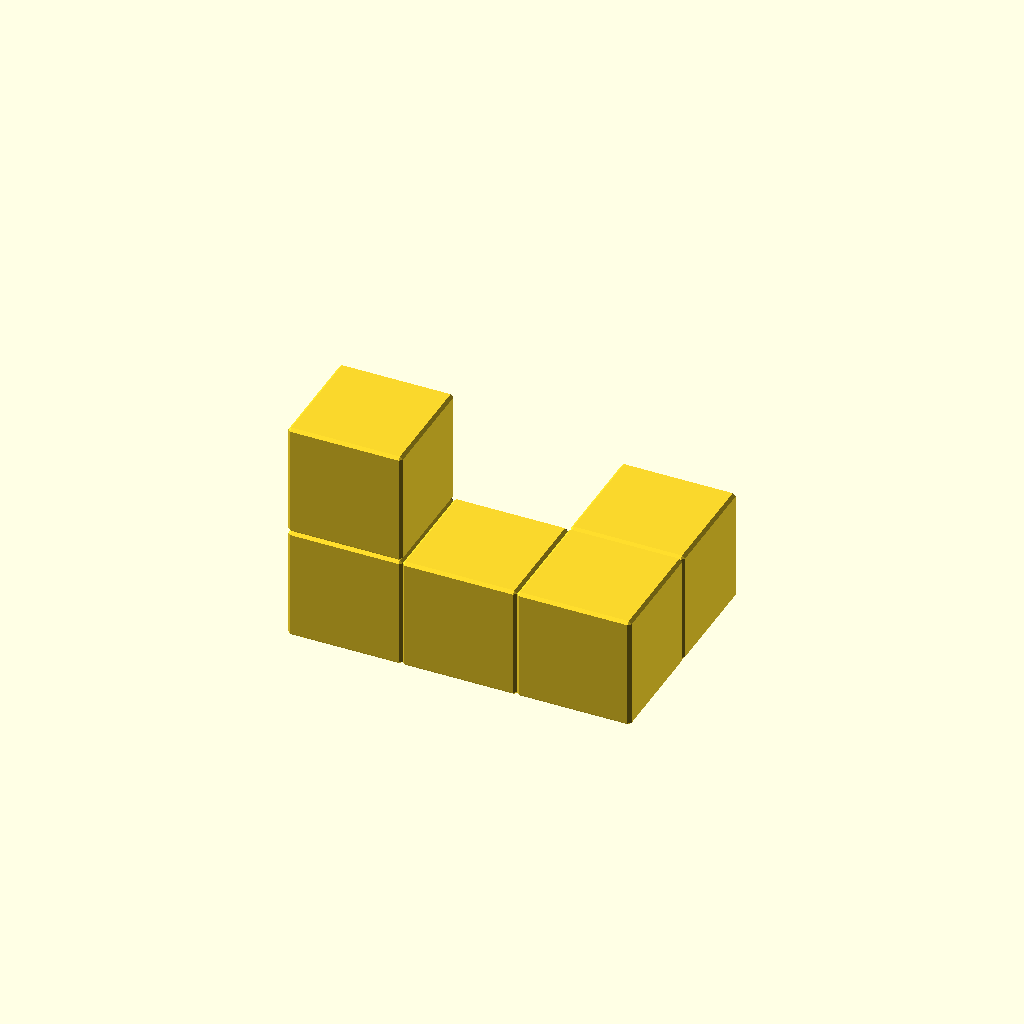
Cell 1: rendered with the file's own defaults.
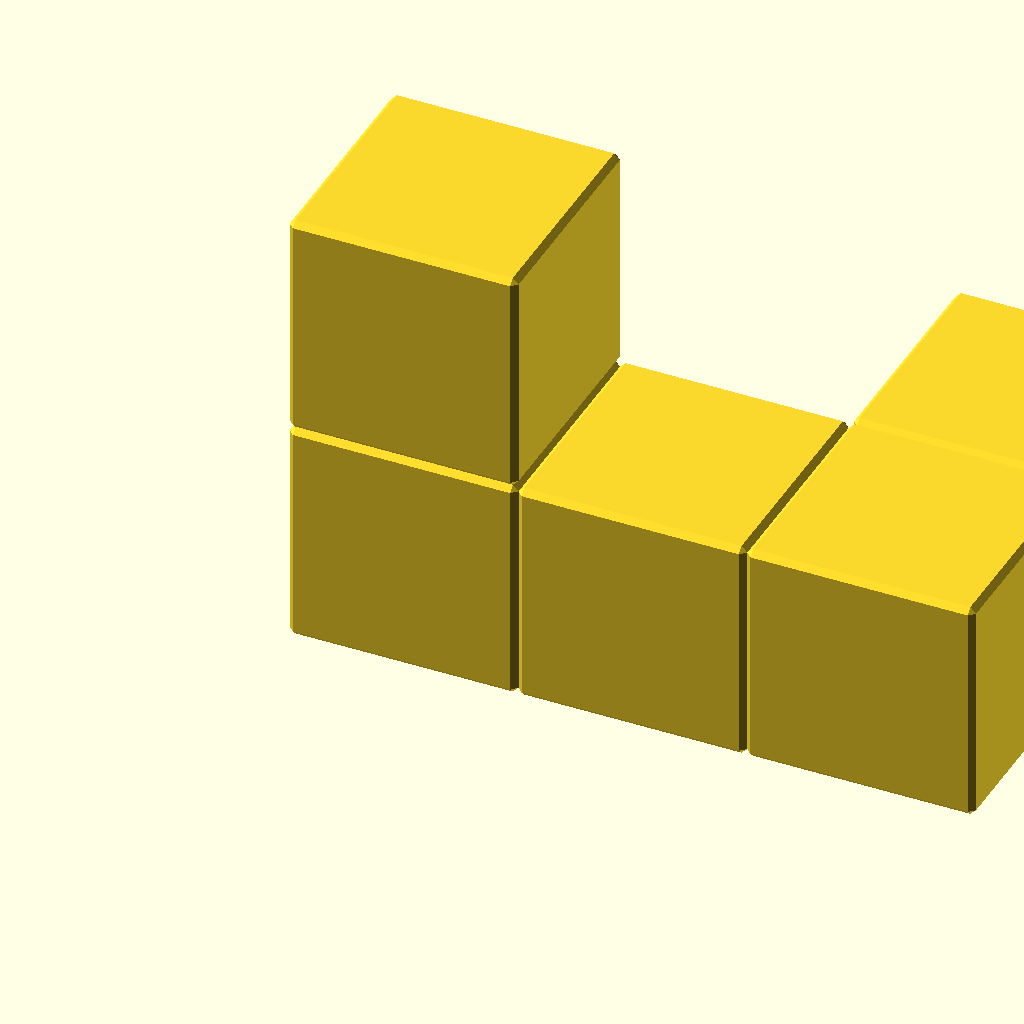
Cell 2: unit = 40 (everything else at default).
One fixed orthographic camera (rotation 55°, 0°, 25°; colour scheme Cornfield) for every cell.
The OpenSCAD source (public/downloads/pieces/wongo-piece-02-yellow.scad):
// Wongo piece 2: Long hook. GPL-3.0; see README.txt.
// 0.5 mm chamfer at the default 20 mm pitch; unit scales everything.
unit = 20;
positions = [[0,0,0],[0,0,1],[1,0,0],[2,0,0],[2,1,0]];
union() { for (p = positions) translate(p * unit) { scale([unit,unit,unit]) polyhedron(points=[[0,0.025,0.025],[0,0.025,0.975],[0,0.975,0.025],[0,0.975,0.975],[1,0.025,0.025],[1,0.025,0.975],[1,0.975,0.025],[1,0.975,0.975],[0.025,0,0.025],[0.025,0,0.975],[0.975,0,0.025],[0.975,0,0.975],[0.025,1,0.025],[0.025,1,0.975],[0.975,1,0.025],[0.975,1,0.975],[0.025,0.025,0],[0.025,0.975,0],[0.975,0.025,0],[0.975,0.975,0],[0.025,0.025,1],[0.025,0.975,1],[0.975,0.025,1],[0.975,0.975,1]], faces=[[3,1,0,2],[7,6,4,5],[11,10,8,9],[15,13,12,14],[19,17,16,18],[23,22,20,21],[9,8,0,1],[13,3,2,12],[11,5,4,10],[15,14,6,7],[17,2,0,16],[21,20,1,3],[19,18,4,6],[23,7,5,22],[18,16,8,10],[22,11,9,20],[19,14,12,17],[23,21,13,15],[16,0,8],[9,1,20],[12,2,17],[21,3,13],[10,4,18],[22,5,11],[19,6,14],[15,7,23]], convexity=10); } }
Parameter table extracted from the source (name, type, default, range or options):
unit: number, default 20
